Photos from the image-classification dataset "ptb_ecg_filtered" in the GitHub repository PerfectionistAF/ECG_Processing_Classification. Its 8 classes are: bundle branch block, cardiomyopathy, dysrhythmia, healthy control, hypertrophy, myocardial infarction, myocarditis, unqualified.

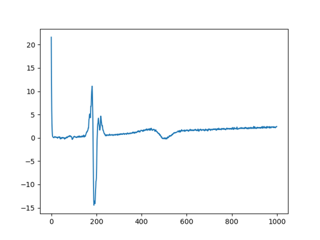
Label: myocardial infarction

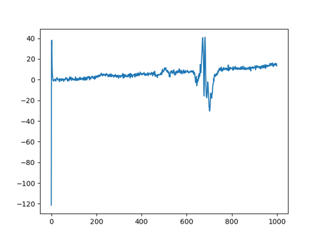
Label: myocardial infarction

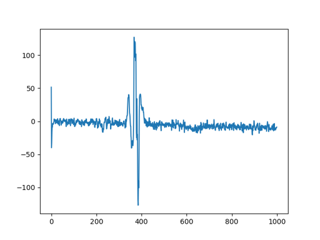
Label: healthy control

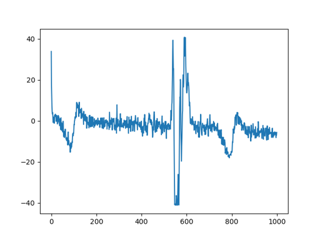
Label: myocardial infarction
